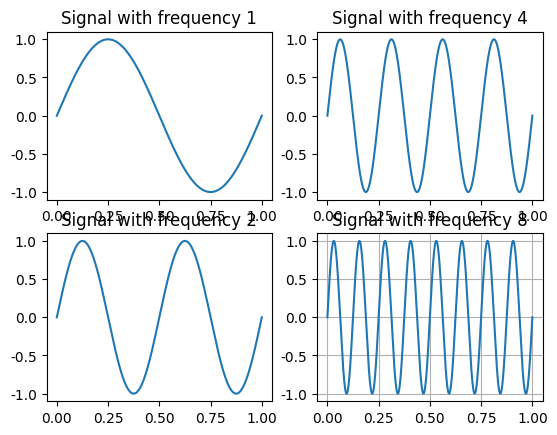

Python code for this plot:
import numpy as np
from numpy import array, arange, abs as np_abs
from numpy.fft import rfft, rfftfreq
from math import sin, pi
import matplotlib.pyplot as plt
import matplotlib as mpl

SAMPLE_RATE = 44100  # Гц
DURATION = 1 # Секунды


def get_y_array(freq, t):
    sin_sig = []
    for i in t:
        sin_sig.append(np.sin((2 * np.pi) * freq * i))  # график сигнала
    return sin_sig


def spectr_sig(N, sin_sig):
    spectr_sin = rfft(sin_sig)
    # вычисляем дискретное действительное rfft  преобразование Фурье
    plt.plot(rfftfreq(N), np_abs(spectr_sin) / N)  # график спектра
    plt.xlabel('Частота, Гц')
    plt.ylabel('Амплитуда  сигнала')
    plt.title('Спектр синусоидального сигнала')
    plt.grid(True)
    plt.show()


def graphic_sig():
    t = np.linspace(0, DURATION, SAMPLE_RATE * DURATION, endpoint=False)

    sig_with_w1 = get_y_array(1, t)
    sig_with_w2 = get_y_array(2, t)
    sig_with_w3 = get_y_array(4, t)
    sig_with_w4 = get_y_array(8, t)

    figure, axis = plt.subplots(2, 2)

    axis[0, 0].plot(t, sig_with_w1)
    axis[0, 0].set_title("Signal with frequency 1")

    axis[1, 0].plot(t, sig_with_w2)
    axis[1, 0].set_title("Signal with frequency 2")

    axis[0, 1].plot(t, sig_with_w3)
    axis[0, 1].set_title("Signal with frequency 4")

    axis[1, 1].plot(t, sig_with_w4)
    axis[1, 1].set_title("Signal with frequency 8")

    plt.grid(True)
    plt.show()


def main():
    mpl.rcParams['font.family'] = 'fantasy'
    mpl.rcParams['font.fantasy'] = 'Comic Sans MS, Arial'

    graphic_sig()


if __name__ == '__main__':
    main()
